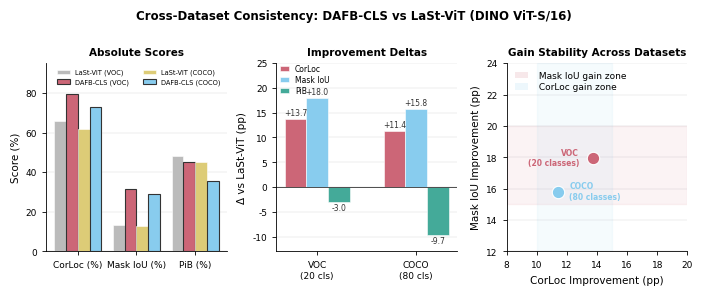

Generate this figure with matplotlib: (Note: this script raises an exception after producing the figure.)
"""
Nature-style figure: Cross-dataset consistency analysis
"""
import matplotlib
matplotlib.use('Agg')
import matplotlib.pyplot as plt
import numpy as np
import os

plt.rcParams.update({
    'font.family': 'sans-serif',
    'font.sans-serif': ['Arial', 'Helvetica', 'DejaVu Sans'],
    'font.size': 7,
    'axes.titlesize': 8,
    'axes.labelsize': 7.5,
    'xtick.labelsize': 6.5,
    'ytick.labelsize': 6.5,
    'legend.fontsize': 5.5,
    'figure.dpi': 300,
    'savefig.dpi': 300,
    'axes.linewidth': 0.6,
    'xtick.major.width': 0.6,
    'ytick.major.width': 0.6,
    'xtick.major.size': 3,
    'ytick.major.size': 3,
    'axes.spines.top': False,
    'axes.spines.right': False,
})

COLORS = ['#CC6677', '#88CCEE', '#44AA99']

# ── VOC vs COCO absolute scores ─────────────────────────────
metrics = ['CorLoc (%)', 'Mask IoU (%)', 'PiB (%)']
voc_las   = [65.70, 13.31, 48.10]
voc_dafb  = [79.43, 31.27, 45.07]
coco_las  = [61.53, 12.95, 45.09]
coco_dafb = [72.96, 28.73, 35.44]

fig, axes = plt.subplots(1, 3, figsize=(7.08, 2.8))

# Panel A: Absolute scores grouped
ax = axes[0]
x = np.arange(len(metrics))
width = 0.2
bars1 = ax.bar(x - 1.5*width, voc_las,  width, label='LaSt-ViT (VOC)',
               color='#BBBBBB', edgecolor='white', linewidth=0.4)
bars2 = ax.bar(x - 0.5*width, voc_dafb, width, label='DAFB-CLS (VOC)',
               color='#CC6677', edgecolor='white', linewidth=0.4)
bars3 = ax.bar(x + 0.5*width, coco_las,  width, label='LaSt-ViT (COCO)',
               color='#DDCC77', edgecolor='white', linewidth=0.4)
bars4 = ax.bar(x + 1.5*width, coco_dafb, width, label='DAFB-CLS (COCO)',
               color='#88CCEE', edgecolor='white', linewidth=0.4)
for bars in [bars2, bars4]:
    for bar in bars:
        bar.set_edgecolor('#333333')
        bar.set_linewidth(0.8)
ax.set_xticks(x)
ax.set_xticklabels(metrics, fontsize=6.5)
ax.set_ylabel('Score (%)')
ax.set_title('Absolute Scores', fontweight='bold', fontsize=7.5, pad=6)
ax.set_ylim(0, 95)
ax.legend(frameon=False, fontsize=4.8, loc='upper right', ncol=2)
ax.yaxis.grid(True, linewidth=0.3, alpha=0.5)
ax.set_axisbelow(True)

# Panel B: Improvement deltas (re-implementation)
ax2 = axes[1]
datasets = ['VOC\n(20 cls)', 'COCO\n(80 cls)']
xd = np.arange(len(datasets))
width = 0.22
d_corloc = [13.7, 11.4]
d_mask   = [18.0, 15.8]
d_pib    = [-3.0, -9.7]

bars1 = ax2.bar(xd - width, d_corloc, width, label='CorLoc', color=COLORS[0],
                edgecolor='white', linewidth=0.4)
bars2 = ax2.bar(xd,         d_mask,   width, label='Mask IoU', color=COLORS[1],
                edgecolor='white', linewidth=0.4)
bars3 = ax2.bar(xd + width, d_pib,    width, label='PiB', color=COLORS[2],
                edgecolor='white', linewidth=0.4)
ax2.axhline(0, color='#333333', linewidth=0.6)
for bars in [bars1, bars2, bars3]:
    for bar in bars:
        h = bar.get_height()
        va = 'bottom' if h >= 0 else 'top'
        offset = 0.3 if h >= 0 else -0.3
        ax2.text(bar.get_x() + bar.get_width()/2, h + offset,
                 f'{h:+.1f}', ha='center', va=va, fontsize=5.5, color='#333333')
ax2.set_xticks(xd)
ax2.set_xticklabels(datasets, fontsize=6.5)
ax2.set_ylabel('Δ vs LaSt-ViT (pp)')
ax2.set_title('Improvement Deltas', fontweight='bold', fontsize=7.5, pad=6)
ax2.set_ylim(-13, 25)
ax2.set_yticks(range(-10, 26, 5))   # -13 not labeled
ax2.legend(frameon=False, fontsize=5.5, loc='upper left', ncol=1,
           bbox_to_anchor=(-0.02, 1.03), labelspacing=0.25, handlelength=1.2)
ax2.yaxis.grid(True, linewidth=0.3, alpha=0.5)
ax2.set_axisbelow(True)

# Panel C: Scatter — Mask IoU improvement stability
ax3 = axes[2]
voc_miou_gain = 31.27 - 13.31
coco_miou_gain = 28.73 - 12.95
voc_cor_gain = 79.43 - 65.70
coco_cor_gain = 72.96 - 61.53

ax3.scatter([voc_cor_gain], [voc_miou_gain], s=80, color='#CC6677',
            edgecolor='white', linewidth=0.8, zorder=4)
ax3.annotate('VOC\n(20 classes)', (voc_cor_gain, voc_miou_gain),
             textcoords='offset points', xytext=(-10, 0), fontsize=5.5,
             color='#CC6677', fontweight='bold', ha='right', va='center')
ax3.scatter([coco_cor_gain], [coco_miou_gain], s=80, color='#88CCEE',
            edgecolor='white', linewidth=0.8, zorder=4)
ax3.annotate('COCO\n(80 classes)', (coco_cor_gain, coco_miou_gain),
             textcoords='offset points', xytext=(8, -5), fontsize=5.5,
             color='#88CCEE', fontweight='bold')

# Stability region
ax3.axhspan(15, 20, color='#CC6677', alpha=0.08)
ax3.axvspan(10, 15, color='#88CCEE', alpha=0.08)

ax3.set_xlabel('CorLoc Improvement (pp)')
ax3.set_ylabel('Mask IoU Improvement (pp)')
ax3.set_title('Gain Stability Across Datasets', fontweight='bold', fontsize=7.5, pad=6)
ax3.set_xlim(8, 20)
ax3.set_ylim(12, 24)
ax3.yaxis.grid(True, linewidth=0.3, alpha=0.5)
ax3.set_axisbelow(True)

from matplotlib.patches import Patch
legend_elements = [
    Patch(facecolor='#CC6677', alpha=0.15, label=' Mask IoU gain zone'),
    Patch(facecolor='#88CCEE', alpha=0.15, label=' CorLoc gain zone')
]
ax3.legend(handles=legend_elements, frameon=False, fontsize=6.5, loc='upper left',
           ncol=1, bbox_to_anchor=(0.0, 1.0), labelspacing=0.25, handlelength=1.5)

fig.suptitle('Cross-Dataset Consistency: DAFB-CLS vs LaSt-ViT (DINO ViT-S/16)',
             fontsize=8.5, fontweight='bold', y=1.02)
fig.tight_layout()
out = os.path.join(os.path.dirname(__file__), 'cross_dataset', 'cross_dataset_all.pdf')
fig.savefig(out, bbox_inches='tight')
fig.savefig(out.replace('.pdf', '.png'), bbox_inches='tight')
print(f'Saved: {out}')
plt.close()
